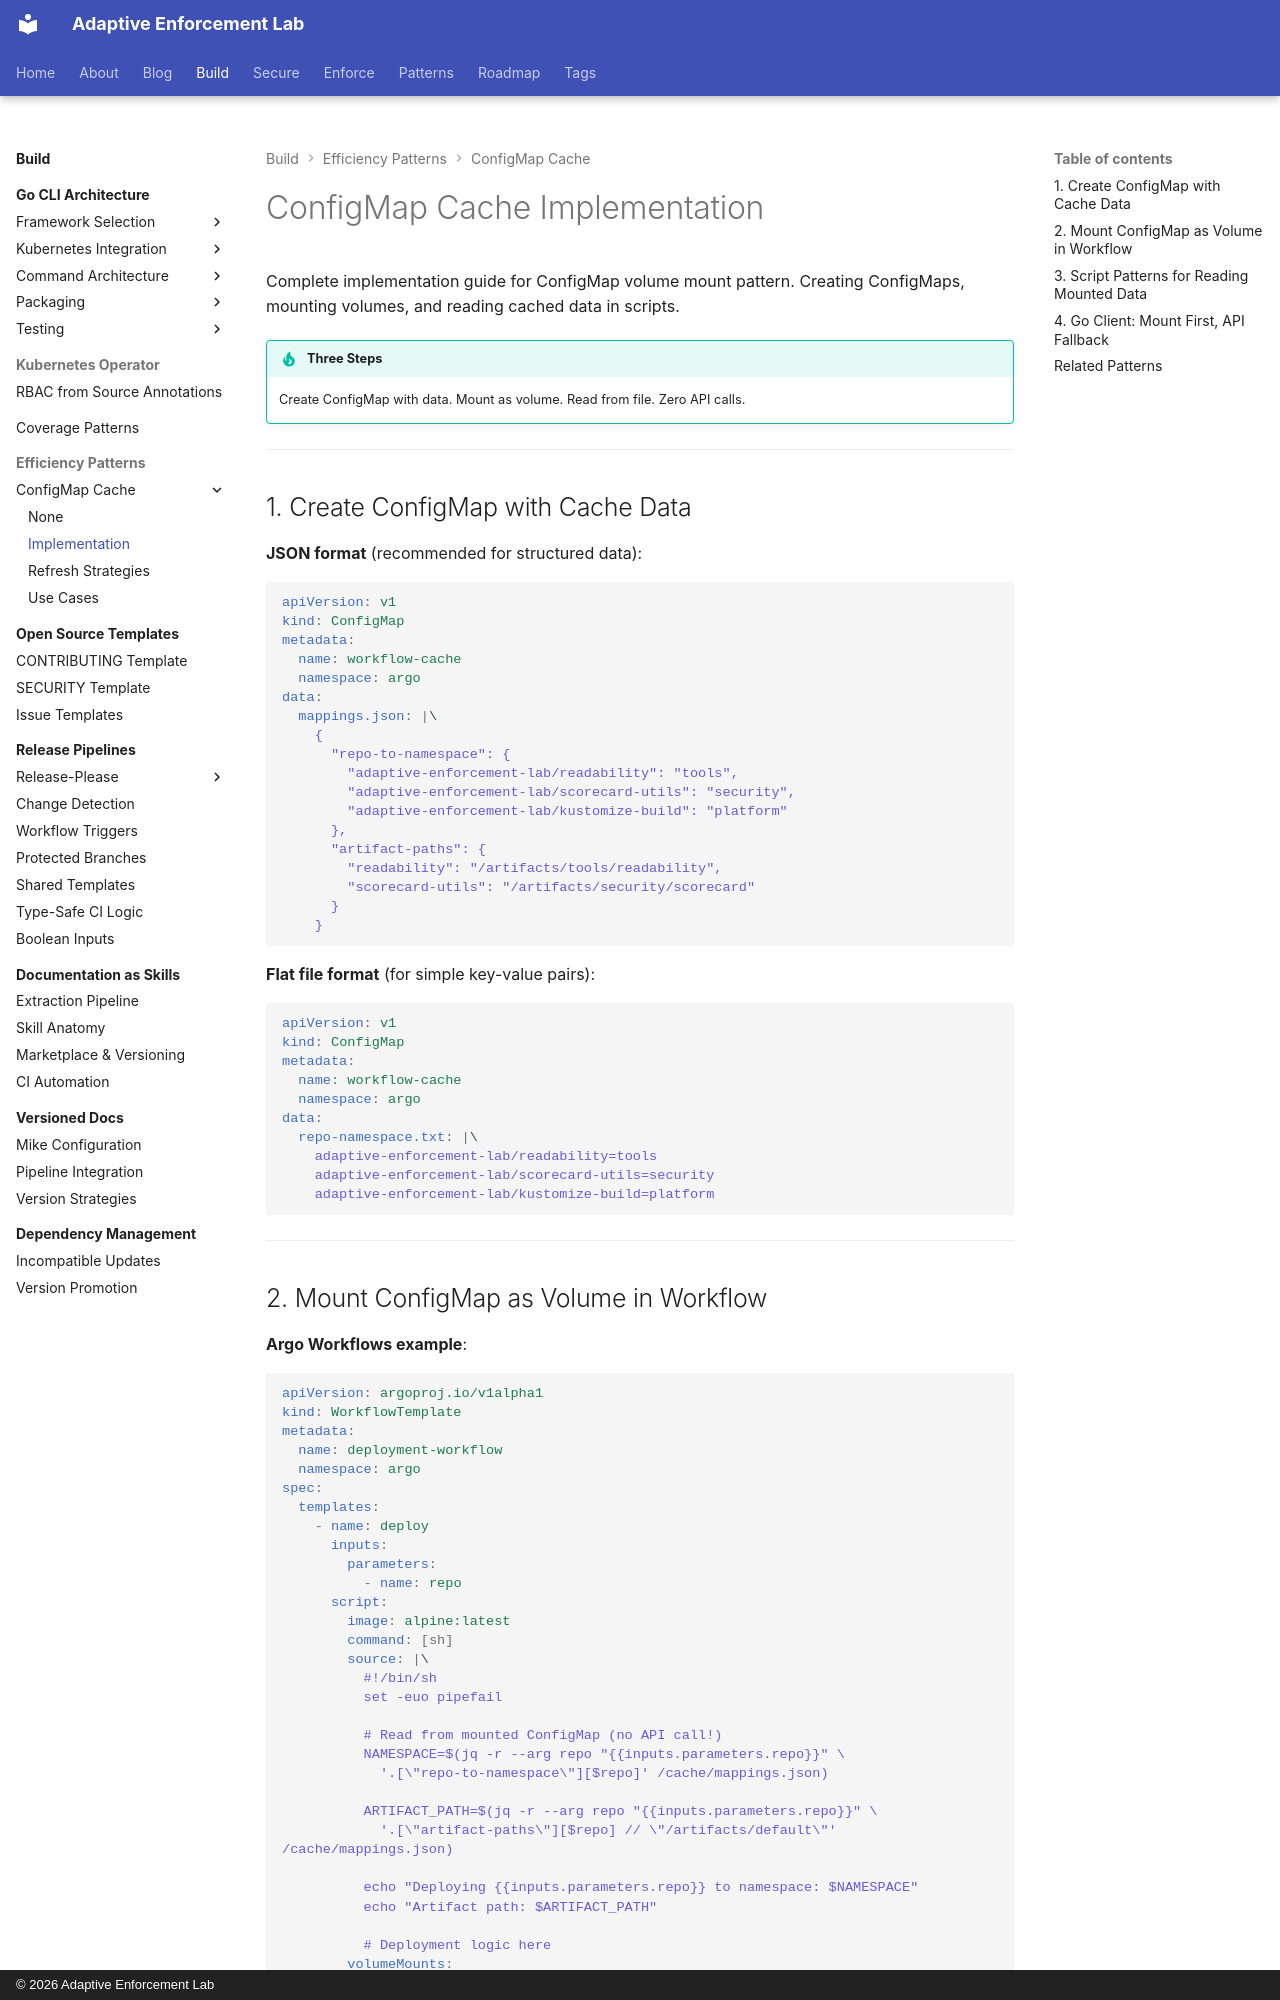

repository: adaptive-enforcement-lab/adaptive-enforcement-lab-com · page: build/efficiency-patterns/implementation/index.html · generator: mkdocs · copyright: © 2026 Adaptive Enforcement Lab

---
title: ConfigMap Cache Implementation
description: >-
  Implementation guide for ConfigMap volume mount pattern: creating ConfigMaps with cache data, mounting in workflows, and script patterns for reading data.
tags:
  - kubernetes
  - configmap
  - implementation
  - argo-workflows
  - operators
provenance: human
---

# ConfigMap Cache Implementation

Complete implementation guide for ConfigMap volume mount pattern. Creating ConfigMaps, mounting volumes, and reading cached data in scripts.

!!! tip "Three Steps"
    Create ConfigMap with data. Mount as volume. Read from file. Zero API calls.

---

## 1. Create ConfigMap with Cache Data

**JSON format** (recommended for structured data):

```yaml
apiVersion: v1
kind: ConfigMap
metadata:
  name: workflow-cache
  namespace: argo
data:
  mappings.json: |\
    {
      "repo-to-namespace": {
        "adaptive-enforcement-lab/readability": "tools",
        "adaptive-enforcement-lab/scorecard-utils": "security",
        "adaptive-enforcement-lab/kustomize-build": "platform"
      },
      "artifact-paths": {
        "readability": "/artifacts/tools/readability",
        "scorecard-utils": "/artifacts/security/scorecard"
      }
    }
```

**Flat file format** (for simple key-value pairs):

```yaml
apiVersion: v1
kind: ConfigMap
metadata:
  name: workflow-cache
  namespace: argo
data:
  repo-namespace.txt: |\
    adaptive-enforcement-lab/readability=tools
    adaptive-enforcement-lab/scorecard-utils=security
    adaptive-enforcement-lab/kustomize-build=platform
```

---
